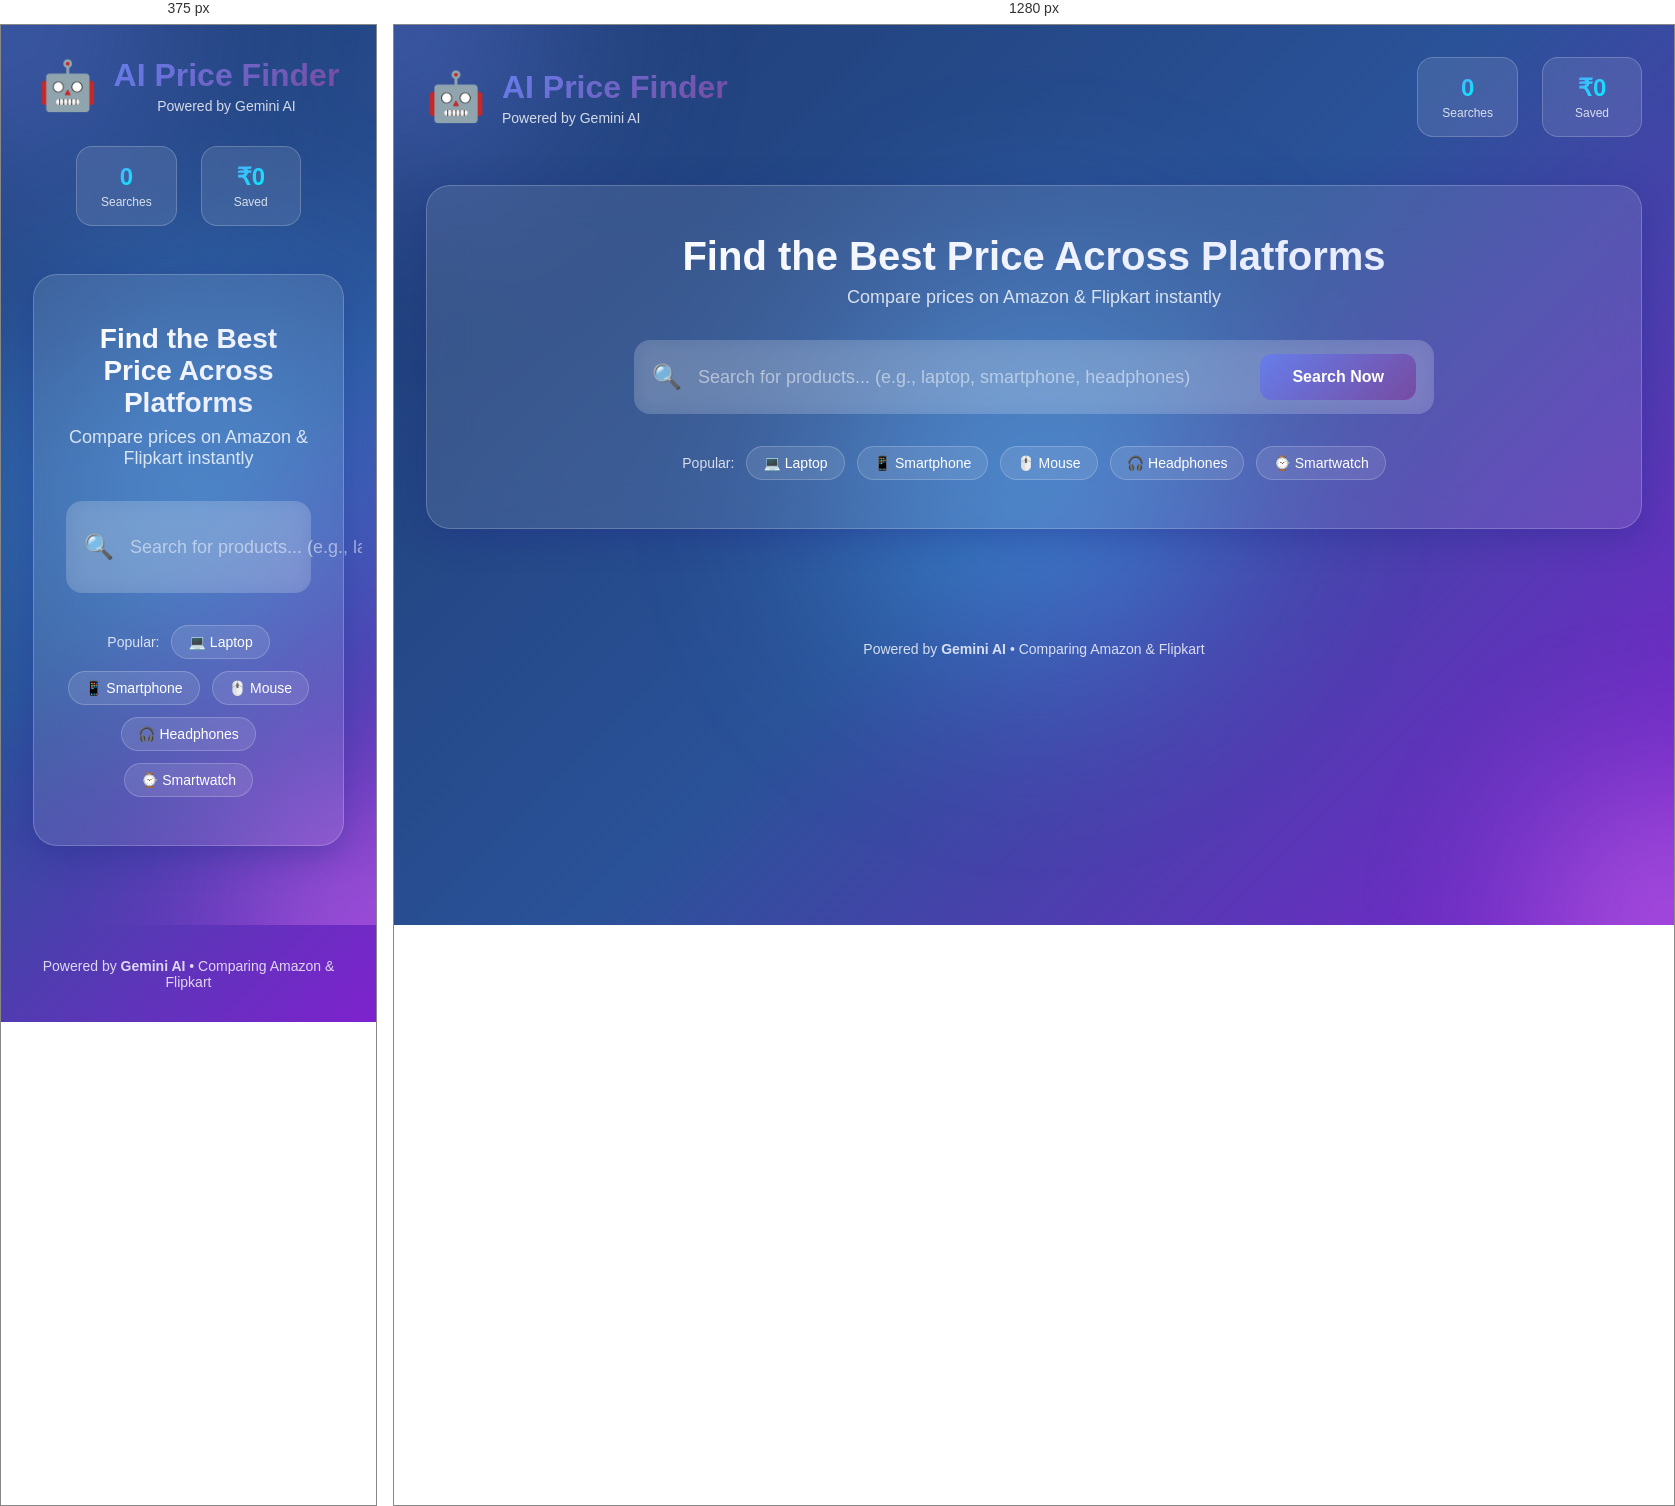
Rendered at 375 px and 1280 px, left to right.

<!-- file: index.html -->
<!DOCTYPE html>
<html lang="en">

<head>
    <meta charset="UTF-8">
    <meta name="viewport" content="width=device-width, initial-scale=1.0">
    <title>AI Price Comparison - Smart Shopping Assistant</title>
    <link rel="stylesheet" href="static/css/style.css">
    <link rel="preconnect" href="https://fonts.googleapis.com">
    <link rel="preconnect" href="https://fonts.gstatic.com" crossorigin>
    <link href="https://fonts.googleapis.com/css2?family=Inter:wght@300;400;500;600;700;800&display=swap"
        rel="stylesheet">
</head>

<body>
    <!-- Animated Background -->
    <div class="background">
        <div class="gradient-orb orb-1"></div>
        <div class="gradient-orb orb-2"></div>
        <div class="gradient-orb orb-3"></div>
    </div>

    <!-- Main Container -->
    <div class="container">
        <!-- Header -->
        <header class="header">
            <div class="logo">
                <div class="logo-icon">🤖</div>
                <div class="logo-text">
                    <h1>AI Price Finder</h1>
                    <p>Powered by Gemini AI</p>
                </div>
            </div>
            <div class="header-stats">
                <div class="stat-card">
                    <span class="stat-value" id="totalSearches">0</span>
                    <span class="stat-label">Searches</span>
                </div>
                <div class="stat-card">
                    <span class="stat-value" id="totalSavings">₹0</span>
                    <span class="stat-label">Saved</span>
                </div>
            </div>
        </header>

        <!-- Search Section -->
        <section class="search-section">
            <div class="search-container glass-card">
                <h2 class="search-title">Find the Best Price Across Platforms</h2>
                <p class="search-subtitle">Compare prices on Amazon & Flipkart instantly</p>

                <form id="searchForm" class="search-form">
                    <div class="search-input-wrapper">
                        <span class="search-icon">🔍</span>
                        <input type="text" id="searchInput" class="search-input"
                            placeholder="Search for products... (e.g., laptop, smartphone, headphones)" required>
                        <button type="submit" class="search-button" id="searchButton">
                            <span class="button-text">Search Now</span>
                            <span class="button-loader"></span>
                        </button>
                    </div>
                </form>

                <!-- Quick Search Suggestions -->
                <div class="quick-search">
                    <span class="quick-label">Popular:</span>
                    <button class="quick-tag" data-query="laptop">💻 Laptop</button>
                    <button class="quick-tag" data-query="smartphone">📱 Smartphone</button>
                    <button class="quick-tag" data-query="wireless mouse">🖱️ Mouse</button>
                    <button class="quick-tag" data-query="headphones">🎧 Headphones</button>
                    <button class="quick-tag" data-query="smartwatch">⌚ Smartwatch</button>
                </div>
            </div>
        </section>

        <!-- Loading State -->
        <div id="loadingState" class="loading-state hidden">
            <div class="loading-card glass-card">
                <div class="loading-spinner"></div>
                <h3>Analyzing Prices...</h3>
                <p id="loadingText">Searching across Amazon & Flipkart</p>
                <div class="loading-progress">
                    <div class="progress-bar" id="progressBar"></div>
                </div>
            </div>
        </div>

        <!-- Results Section -->
        <section id="resultsSection" class="results-section hidden">
            <!-- Best Deal Card -->
            <div class="best-deal-card glass-card">
                <div class="best-deal-badge">🏆 Best Deal</div>
                <div class="best-deal-content">
                    <div class="best-deal-platform" id="bestPlatform">MEESHO</div>
                    <div class="best-deal-price">
                        <span class="currency">₹</span>
                        <span class="price" id="bestPrice">0</span>
                    </div>
                    <div class="best-deal-original">
                        <span class="original-price" id="bestOriginalPrice">₹0</span>
                        <span class="discount-badge" id="bestDiscount">0% OFF</span>
                    </div>
                    <div class="savings-info">
                        <span class="savings-label">You Save:</span>
                        <span class="savings-amount" id="savingsAmount">₹0</span>
                    </div>
                    <div class="ai-insight" id="aiSummary">
                        💡 AI analyzing the best deal for you...
                    </div>
                </div>
            </div>

            <!-- AI Recommendations -->
            <div class="recommendations-grid">
                <div class="recommendation-card glass-card">
                    <div class="card-icon">📊</div>
                    <h3>Detailed Analysis</h3>
                    <p id="detailedAnalysis">Loading analysis...</p>
                </div>
                <div class="recommendation-card glass-card">
                    <div class="card-icon">⏰</div>
                    <h3>When to Buy</h3>
                    <p id="timingAdvice">Calculating optimal timing...</p>
                </div>
            </div>

            <!-- Price Comparison Table -->
            <div class="comparison-section glass-card">
                <h3 class="section-title">📈 Price Comparison Across Platforms</h3>
                <div class="comparison-table" id="comparisonTable">
                    <!-- Table will be populated by JavaScript -->
                </div>
            </div>

            <!-- Additional Tips -->
            <div class="tips-section glass-card" id="tipsSection">
                <h3 class="section-title">💡 Smart Shopping Tips</h3>
                <div class="tips-grid" id="tipsGrid">
                    <!-- Tips will be populated by JavaScript -->
                </div>
            </div>
        </section>
    </div>

    <!-- Footer -->
    <footer class="footer">
        <p>Powered by <strong>Gemini AI</strong> • Comparing Amazon & Flipkart</p>
    </footer>

    <script src="static/js/app.js"></script>
</body>

</html>

/* @media block from static/css/style.css */
@media (max-width: 768px) {
    .header {
        flex-direction: column;
        text-align: center;
    }
    
    .search-title {
        font-size: 1.75rem;
    }
    
    .price {
        font-size: 3rem;
    }
    
    .product-row {
        grid-template-columns: 1fr;
        gap: 0.5rem;
    }
    
    .cell {
        display: flex;
        justify-content: space-between;
    }
    
    .cell::before {
        content: attr(data-label);
        font-weight: 600;
    }
}